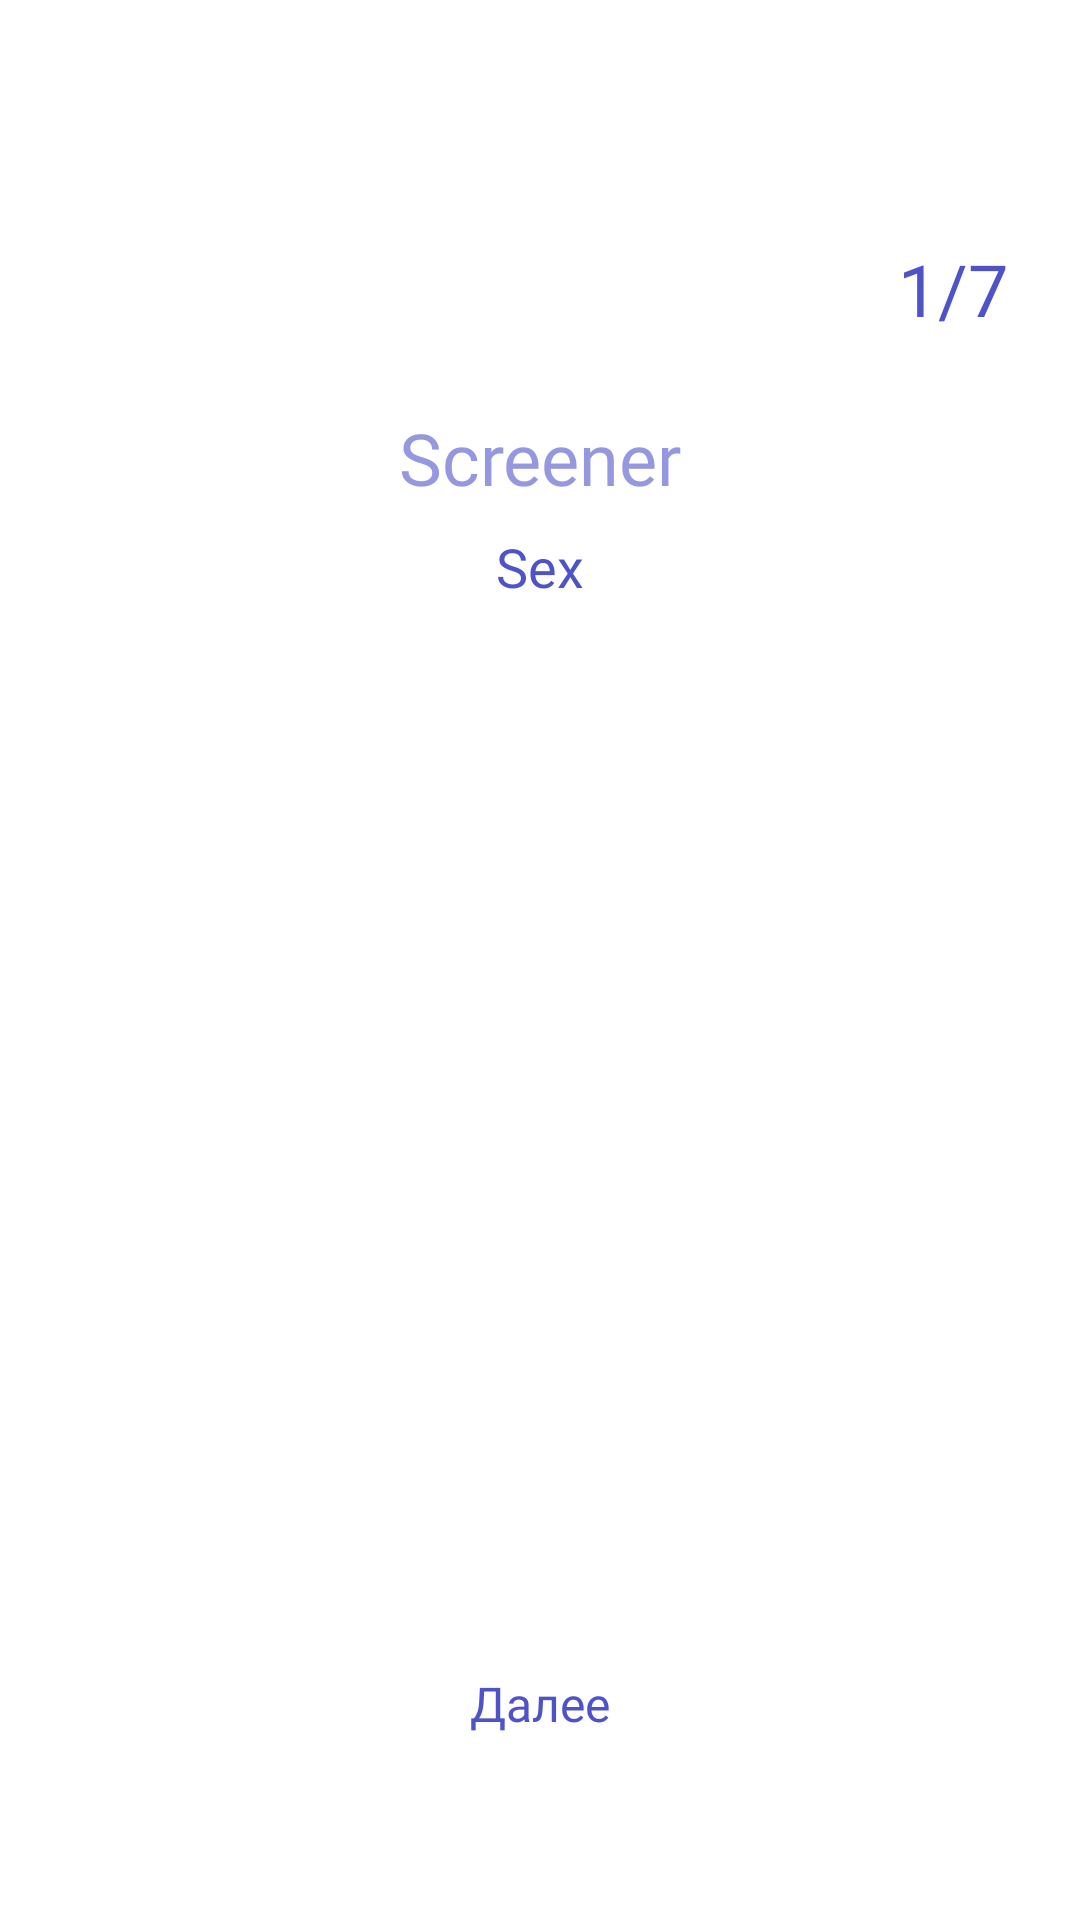

Write the Android layout XML for this screen, with the resource values it uses.
<!-- AndroidManifest.xml: application theme AppTheme -->
<!-- res/layout/sreener_template.xml -->
<?xml version="1.0" encoding="utf-8"?>
<androidx.constraintlayout.widget.ConstraintLayout xmlns:android="http://schemas.android.com/apk/res/android"
    android:layout_width="match_parent"
    android:layout_height="match_parent"
    xmlns:app="http://schemas.android.com/apk/res-auto">

        <TextView
            android:id="@+id/frag_screener_1_tv_page"
            style="@style/Text.Bold"
            android:layout_width="wrap_content"
            android:layout_height="wrap_content"
            android:layout_marginTop="80dp"
            android:layout_marginEnd="24dp"
            android:text="1/7"
            app:layout_constraintEnd_toEndOf="parent"
            app:layout_constraintTop_toTopOf="parent" />

        <TextView
            android:id="@+id/first_screener_theme"
            style="@style/Text.Bold"
            android:layout_width="wrap_content"
            android:layout_height="wrap_content"
            android:layout_marginTop="8dp"
            android:text="Sex"
            android:textSize="@dimen/text_18"
            app:layout_constraintEnd_toEndOf="parent"
            app:layout_constraintStart_toStartOf="parent"
            app:layout_constraintTop_toBottomOf="@+id/screener_first" />

        <TextView
            android:id="@+id/screener_first"
            style="@style/Text.Bold"
            android:layout_width="wrap_content"
            android:layout_height="wrap_content"
            android:layout_marginTop="24dp"
            android:alpha="0.6"
            android:text="Screener"
            app:layout_constraintEnd_toEndOf="parent"
            app:layout_constraintStart_toStartOf="parent"
            app:layout_constraintTop_toBottomOf="@+id/frag_screener_1_tv_page" />

        <TextView
            android:id="@+id/next_first_question"
            style="@style/Text.Bold"
            android:layout_width="0dp"
            android:layout_height="48dp"
            android:layout_marginBottom="48dp"
            android:gravity="center"
            android:text="@string/next"
            android:textSize="@dimen/text_16"
            app:layout_constraintBottom_toBottomOf="parent"
            app:layout_constraintEnd_toEndOf="parent"
            app:layout_constraintStart_toStartOf="parent" />

</androidx.constraintlayout.widget.ConstraintLayout>
<!-- resources referenced by this layout -->
<resources>
  <dimen name="text_16">16sp</dimen>
  <dimen name="text_18">18sp</dimen>
  <string name="next">Далее</string>
  <style name="Text.Bold">
          <item name="android:fontFamily">@font/proxima_nova_bold</item>
          <item name="android:textColor">@color/accent</item>
      </style>
  <style name="AppTheme" parent="Theme.MaterialComponents.Light">
          <item name="android:windowFullscreen">true</item>
          <item name="android:colorEdgeEffect">@color/col_edge_effect</item>
      </style>
  <color name="accent">#4e54c8</color>
  <color name="col_edge_effect">#A21919</color>
</resources>
